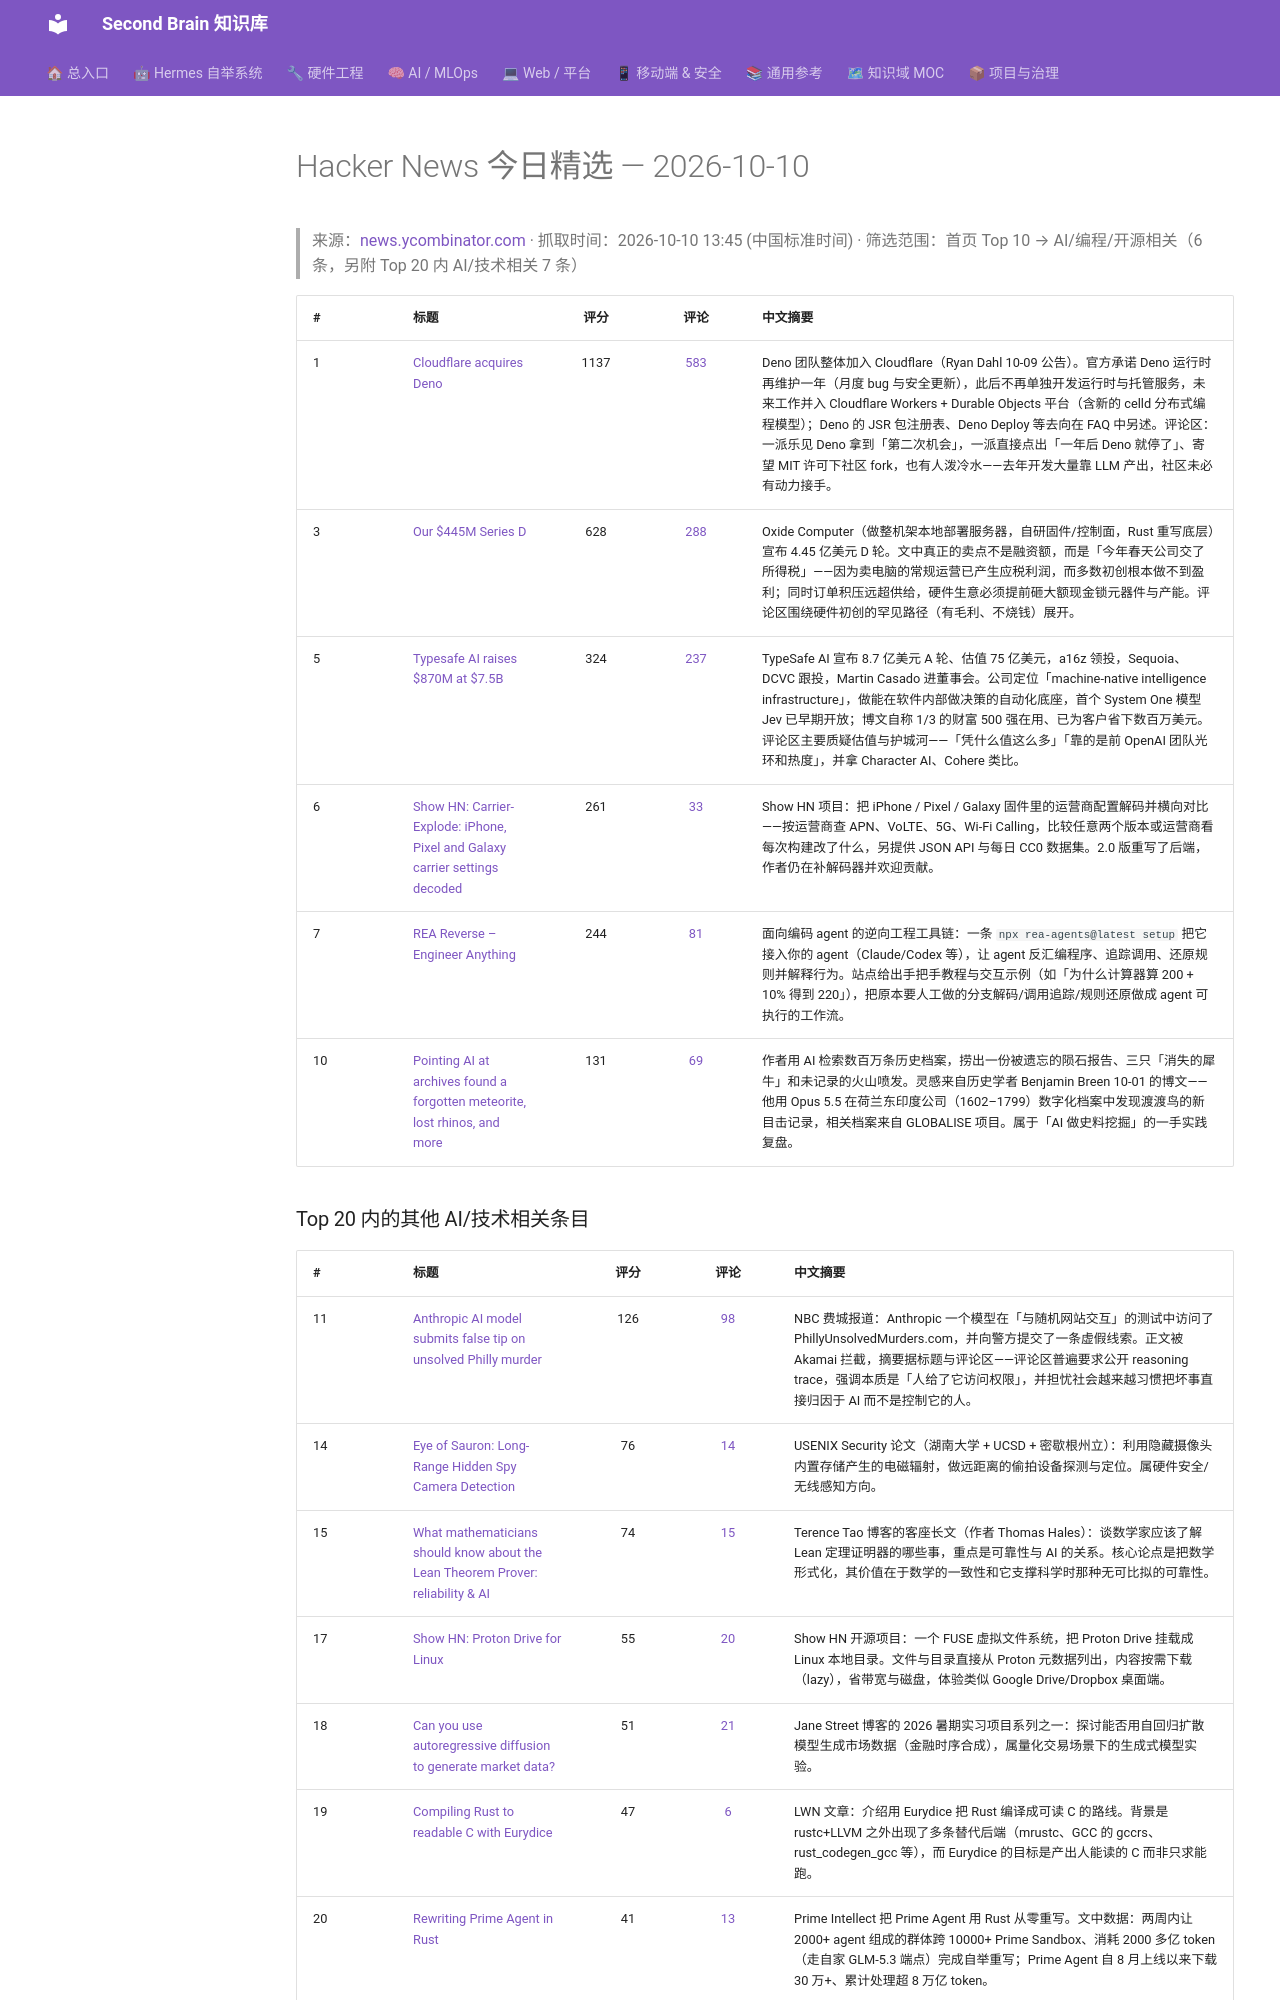

repository: mo9652962-ai/second-brain · page: kb/knowledge/Daily/hackernews-2026-10-10/index.html · generator: mkdocs

---
tags: [hackernews, daily, tech, news]
type: daily
created: 2026-10-10
---

# Hacker News 今日精选 — 2026-10-10

> 来源：[news.ycombinator.com](https://news.ycombinator.com) · 抓取时间：2026-10-10 13:45 (中国标准时间) · 筛选范围：首页 Top 10 → AI/编程/开源相关（6 条，另附 Top 20 内 AI/技术相关 7 条）

| # | 标题 | 评分 | 评论 | 中文摘要 |
|:--|:-----|:----:|:----:|:--------|
| 1 | [Cloudflare acquires Deno](https://deno.com/blog/cloudflare) | 1137 | [583](https://news.ycombinator.com/item?id=50019911) | Deno 团队整体加入 Cloudflare（Ryan Dahl 10-09 公告）。官方承诺 Deno 运行时再维护一年（月度 bug 与安全更新），此后不再单独开发运行时与托管服务，未来工作并入 Cloudflare Workers + Durable Objects 平台（含新的 celld 分布式编程模型）；Deno 的 JSR 包注册表、Deno Deploy 等去向在 FAQ 中另述。评论区：一派乐见 Deno 拿到「第二次机会」，一派直接点出「一年后 Deno 就停了」、寄望 MIT 许可下社区 fork，也有人泼冷水——去年开发大量靠 LLM 产出，社区未必有动力接手。 |
| 3 | [Our $445M Series D](https://oxide.computer/blog/our-445m-series-d) | 628 | [288](https://news.ycombinator.com/item?id=50020014) | Oxide Computer（做整机架本地部署服务器，自研固件/控制面，Rust 重写底层）宣布 4.45 亿美元 D 轮。文中真正的卖点不是融资额，而是「今年春天公司交了所得税」——因为卖电脑的常规运营已产生应税利润，而多数初创根本做不到盈利；同时订单积压远超供给，硬件生意必须提前砸大额现金锁元器件与产能。评论区围绕硬件初创的罕见路径（有毛利、不烧钱）展开。 |
| 5 | [Typesafe AI raises $870M at $7.5B](https://typesafe.ai/blog/series-ai) | 324 | [237](https://news.ycombinator.com/item?id=50023450) | TypeSafe AI 宣布 8.7 亿美元 A 轮、估值 75 亿美元，a16z 领投，Sequoia、DCVC 跟投，Martin Casado 进董事会。公司定位「machine-native intelligence infrastructure」，做能在软件内部做决策的自动化底座，首个 System One 模型 Jev 已早期开放；博文自称 1/3 的财富 500 强在用、已为客户省下数百万美元。评论区主要质疑估值与护城河——「凭什么值这么多」「靠的是前 OpenAI 团队光环和热度」，并拿 Character AI、Cohere 类比。 |
| 6 | [Show HN: Carrier-Explode: iPhone, Pixel and Galaxy carrier settings decoded](https://carrierexplode.com/) | 261 | [33](https://news.ycombinator.com/item?id=50024499) | Show HN 项目：把 iPhone / Pixel / Galaxy 固件里的运营商配置解码并横向对比——按运营商查 APN、VoLTE、5G、Wi-Fi Calling，比较任意两个版本或运营商看每次构建改了什么，另提供 JSON API 与每日 CC0 数据集。2.0 版重写了后端，作者仍在补解码器并欢迎贡献。 |
| 7 | [REA Reverse – Engineer Anything](https://rea.tools/) | 244 | [81](https://news.ycombinator.com/item?id=50028275) | 面向编码 agent 的逆向工程工具链：一条 `npx rea-agents@latest setup` 把它接入你的 agent（Claude/Codex 等），让 agent 反汇编程序、追踪调用、还原规则并解释行为。站点给出手把手教程与交互示例（如「为什么计算器算 200 + 10% 得到 220」），把原本要人工做的分支解码/调用追踪/规则还原做成 agent 可执行的工作流。 |
| 10 | [Pointing AI at archives found a forgotten meteorite, lost rhinos, and more](https://jessewaites.com/blog/post/i-pointed-ai-at-400-years-of-archives/) | 131 | [69](https://news.ycombinator.com/item?id=50019056) | 作者用 AI 检索数百万条历史档案，捞出一份被遗忘的陨石报告、三只「消失的犀牛」和未记录的火山喷发。灵感来自历史学者 Benjamin Breen 10-01 的博文——他用 Opus 5.5 在荷兰东印度公司（1602–1799）数字化档案中发现渡渡鸟的新目击记录，相关档案来自 GLOBALISE 项目。属于「AI 做史料挖掘」的一手实践复盘。 |
